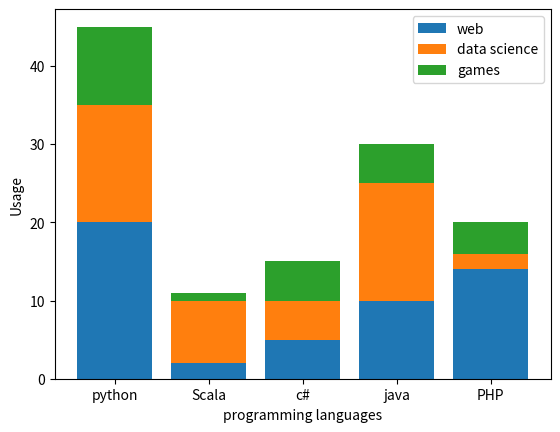

Source code (Python):
"""matplotlib.pyplot is a state-based interface to matplotlib. It provides an implicit, MATLAB-like, way of plotting. It also opens figures on your screen, and acts as the figure GUI manager.

pyplot is mainly intended for interactive plots and simple cases of programmatic plot generation:

    import numpy as np
    import matplotlib.pyplot as plt

    x = np.arange(0, 5, 0.1)
    y = np.sin(x)
    plt.plot(x, y)
The explicit object-oriented API is recommended for complex plots, though pyplot is still usually used to create the figure and often the axes in the figure. See .pyplot.figure, .pyplot.subplots, and .pyplot.subplot_mosaic to create figures, and Axes API </api/axes_api> for the plotting methods on an Axes:

    import numpy as np
    import matplotlib.pyplot as plt

    x = np.arange(0, 5, 0.1)
    y = np.sin(x)
    fig, ax = plt.subplots()
    ax.plot(x, y)
See api_interfaces for an explanation of the tradeoffs between the implicit and explicit interfaces.


"""
# import matplotlib.pyplot as pyplot
# BAR_WIDTH = 0.35
# teama_results = (60,75,56,62,58)
# teamb_results = (55,68,80,73,55)

# index_teama = (1,2,3,4,5)
# index_teamb = [i + BAR_WIDTH/2 for i in index_teama]

# ticks = [i + BAR_WIDTH /2 for i in index_teama]
# tick_labels = ('lab1','lab2','lab3','lab4','lab5')

# pyplot.bar(index_teama,teama_results,BAR_WIDTH,color='b')
# pyplot.bar(index_teamb,teamb_results,BAR_WIDTH,color='g')

# pyplot.xlabel('Labs')
# pyplot.ylabel('Scores')
# pyplot.title ('Scores by Lab')
# pyplot.xticks(ticks,tick_labels)
# pyplot.legend()

# pyplot.show()
# ================ line chart ==========
# import matplotlib.pyplot as plt
# x = [1, 2, 3, 4, 5]
# y = [10, 12, 5, 8, 3]
# plt.plot(x, y)
# plt.title('Line Chart')
# plt.xlabel('X_axis')
# plt.ylabel('Y_axis')
# plt.show()
# =============== pie chart ===============
# import matplotlib.pyplot as plt
# labels = ['Category A', 'Category B','Category C']
# sizes = [10, 45, 25]
# plt.pie(sizes, labels = labels, autopct = '%1.1f%%')
# plt.title = ('pie chart')
# plt.show()
# ========= Histogram =============
# import matplotlib.pyplot as plt
# import numpy as np
# data = np.random.randn(1000)
# plt.hist(data, bins=30, edgecolor='black')
# plt.title('Histogram')
# plt.xlabel('Values')
# plt.ylabel('Frequency')
# plt.show()
# ========== Scatter plot ======= 
# import matplotlib.pyplot as plt
# import numpy as np

# x = np.random.rand(50)
# y = 2*x + 1 + 0.1 *np.random.rand(50)

# plt.scatter(x,y)
# plt.title('Scatter Plot')
# plt.xlabel('X-axis')
# plt.ylabel('Y-axis')
# plt.show()
# ========== box plot =====
# from matplotlib import pyplot as plt
# import seaborn as sns
# import numpy as np
# data = [np.random.normal(0, std, 100) for std in range(1,4)]
# sns.boxplot(data = data)
# plt.title('Box Plot')
# plt.xlabel('Category')
# plt.ylabel('Values')
# plt.show()
# ========== violin plot ==========
# import matplotlib.pyplot as plt
# import seaborn as sns
# import numpy as np
# data =[np.random.normal(0, std, 100) for std in range(1, 4)]
# sns.violinplot(data=data)
# plt.title('violin plot')
# plt.xlabel('Category')
# plt.ylabel('Values')
# plt.show()
# ======== Heatmap ==========
# import matplotlib.pyplot as plt
# import seaborn as sns 
# import numpy as np
# data = np.random.rand(15,15)
# sns.heatmap(data, annot=True)
# plt.title('Heatmap')
# plt.show()
# ======== Area Chart ========
# import matplotlib.pyplot as plt
# x = [1,2,3,4,5]
# y1 = [10,15,25,30,35]
# y2 = [5,10,20,25,30]

# plt.fill_between(x, y1, y2, color = 'skyblue',alpha=0.4)
# plt.title('area chart')
# plt.xlabel('X-axis')
# plt.ylabel('Y-axis')
# plt.show()
# ======= radar chart =======
# import matplotlib.pyplot as plt 
# import numpy as np
# labels = np.array (['A','B','C','D','E'])
# data = np.array([4,5,3,4,2])
# angles = np.linspace(0, 2 * np.pi, len(labels),endpoint=False)
# data = np.concatenate(((data, [data[0]])))
# angles = np.concatenate((angles, [angles[0]]))

# plt.polar(angles, data, marker='o')
# plt.fill(angles,data, alpha=0.25)
# plt.title('Radar Chart')
# plt.show()
# ======== coloured bar graph using matplotlib in python ====
# import matplotlib.pyplot as pyplot
# #set up the data
# labels = ('python', 'scala', 'c#', 'java','PHP')
# index =(1,2,3,4,5)#provide locations on x axis
# sizes = [45,10,15,30,32]
# #set up the bar chart
# pyplot.bar (index,sizes,tick_label=labels, color=('red', 'green', 'blue', 'yellow', 'orange'))
# #configure the layout 
# pyplot.ylabel('Usage')
# pyplot.xlabel('Programming Language')
# #  display the chart 
# pyplot.show()
# # clcoding.com
#============ stacked bar graph using matplotlib in python ======
import matplotlib.pyplot as pyplot
# set up the data 
labels = ('python', 'Scala', 'c#', 'java', 'PHP')
index = (1,2,3,4,5)
web_usage = [20, 2, 5, 10, 14]
data_science_usage = [15, 8, 5, 15,2]
games_usage =[10, 1, 5, 5, 4]
# set up the bar chart
pyplot.bar(index, web_usage, tick_label=labels,label='web' )
pyplot.bar(index, data_science_usage, tick_label=labels, label = 'data science',bottom=web_usage)
web_and_games_usage = [web_usage[i] + data_science_usage[i] for i in range(0, len(web_usage))]
pyplot.bar(index,games_usage,tick_label=labels,label='games',bottom=web_and_games_usage)
#configure the layout
pyplot.ylabel('Usage')
pyplot.xlabel('programming languages')
pyplot.legend()
pyplot.show()
